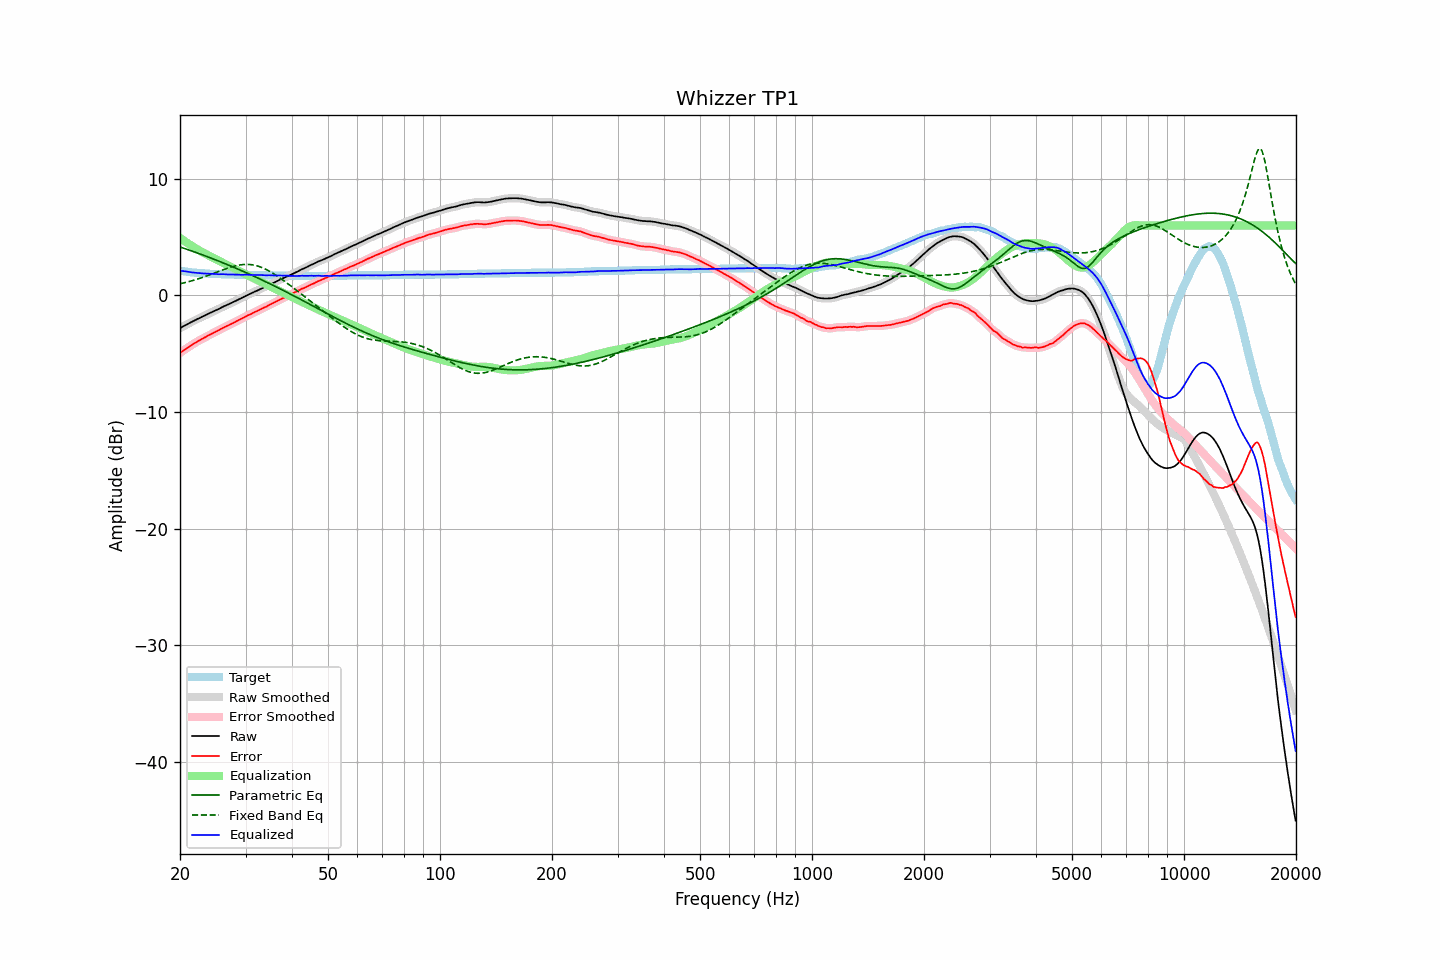

The data file committed next to this chart (first rows):
frequency, raw, error, smoothed, error_smoothed, equalization, parametric_eq, fixed_band_eq, equalized_raw, equalized_smoothed, target
20.00, -2.81, -4.94, -2.81, -4.94, 4.94, 4.16, 1.00, 2.13, 2.13, 2.13
20.20, -2.73, -4.83, -2.73, -4.84, 4.84, 4.11, 1.03, 2.11, 2.11, 2.10
20.40, -2.65, -4.73, -2.66, -4.74, 4.74, 4.06, 1.06, 2.09, 2.09, 2.08
20.61, -2.58, -4.65, -2.58, -4.64, 4.64, 4.02, 1.10, 2.06, 2.06, 2.06
20.81, -2.51, -4.55, -2.51, -4.55, 4.55, 3.97, 1.13, 2.04, 2.04, 2.04
21.02, -2.43, -4.45, -2.43, -4.46, 4.45, 3.92, 1.17, 2.02, 2.02, 2.02
21.23, -2.36, -4.36, -2.36, -4.36, 4.36, 3.88, 1.20, 2.00, 2.00, 2.00
21.44, -2.29, -4.27, -2.29, -4.27, 4.27, 3.83, 1.24, 1.98, 1.98, 1.98
21.66, -2.22, -4.19, -2.22, -4.19, 4.19, 3.78, 1.28, 1.97, 1.97, 1.96
21.87, -2.15, -4.10, -2.15, -4.10, 4.10, 3.73, 1.32, 1.95, 1.95, 1.95
22.09, -2.08, -4.01, -2.08, -4.02, 4.02, 3.68, 1.37, 1.94, 1.94, 1.93
22.31, -2.01, -3.93, -2.01, -3.94, 3.94, 3.63, 1.41, 1.93, 1.93, 1.92
22.54, -1.95, -3.87, -1.95, -3.86, 3.86, 3.58, 1.45, 1.91, 1.91, 1.91
22.76, -1.88, -3.78, -1.88, -3.79, 3.78, 3.53, 1.50, 1.90, 1.90, 1.90
22.99, -1.81, -3.71, -1.81, -3.71, 3.71, 3.48, 1.54, 1.89, 1.89, 1.89
23.22, -1.75, -3.64, -1.75, -3.63, 3.63, 3.43, 1.59, 1.88, 1.88, 1.88
23.45, -1.68, -3.55, -1.68, -3.55, 3.56, 3.38, 1.64, 1.88, 1.88, 1.87
23.69, -1.61, -3.48, -1.62, -3.48, 3.48, 3.32, 1.69, 1.87, 1.87, 1.86
23.92, -1.55, -3.41, -1.55, -3.41, 3.41, 3.27, 1.74, 1.86, 1.86, 1.86
24.16, -1.49, -3.34, -1.49, -3.34, 3.34, 3.22, 1.79, 1.85, 1.86, 1.85
24.40, -1.42, -3.27, -1.42, -3.27, 3.27, 3.17, 1.84, 1.85, 1.85, 1.85
24.65, -1.35, -3.20, -1.35, -3.20, 3.20, 3.11, 1.90, 1.85, 1.85, 1.84
24.89, -1.29, -3.13, -1.29, -3.13, 3.13, 3.06, 1.95, 1.84, 1.84, 1.84
25.14, -1.23, -3.06, -1.23, -3.06, 3.06, 3.00, 2.00, 1.83, 1.83, 1.83
25.39, -1.17, -2.99, -1.16, -2.99, 2.99, 2.95, 2.05, 1.82, 1.82, 1.82
25.65, -1.09, -2.92, -1.09, -2.91, 2.92, 2.89, 2.10, 1.82, 1.82, 1.82
25.91, -1.02, -2.84, -1.02, -2.84, 2.84, 2.84, 2.16, 1.82, 1.82, 1.81
26.16, -0.95, -2.76, -0.95, -2.77, 2.77, 2.78, 2.21, 1.82, 1.82, 1.81
26.43, -0.89, -2.71, -0.89, -2.70, 2.71, 2.73, 2.26, 1.81, 1.81, 1.81
26.69, -0.83, -2.63, -0.83, -2.64, 2.64, 2.67, 2.31, 1.81, 1.81, 1.80
26.96, -0.77, -2.58, -0.77, -2.57, 2.57, 2.61, 2.35, 1.80, 1.80, 1.80
27.23, -0.70, -2.50, -0.71, -2.50, 2.50, 2.55, 2.40, 1.80, 1.80, 1.79
27.50, -0.64, -2.44, -0.64, -2.44, 2.43, 2.50, 2.44, 1.79, 1.79, 1.79
27.77, -0.58, -2.37, -0.58, -2.37, 2.37, 2.44, 2.48, 1.79, 1.79, 1.79
28.05, -0.51, -2.29, -0.51, -2.30, 2.30, 2.38, 2.52, 1.79, 1.79, 1.78
28.33, -0.44, -2.22, -0.44, -2.23, 2.23, 2.32, 2.55, 1.79, 1.79, 1.78
28.62, -0.37, -2.16, -0.37, -2.15, 2.16, 2.26, 2.58, 1.78, 1.78, 1.78
28.90, -0.31, -2.08, -0.31, -2.08, 2.08, 2.20, 2.61, 1.77, 1.78, 1.77
29.19, -0.24, -2.01, -0.24, -2.02, 2.01, 2.14, 2.63, 1.77, 1.77, 1.77
29.48, -0.17, -1.94, -0.17, -1.95, 1.94, 2.08, 2.64, 1.77, 1.77, 1.77
29.78, -0.10, -1.88, -0.10, -1.87, 1.87, 2.02, 2.66, 1.77, 1.78, 1.77
30.08, -0.02, -1.80, -0.02, -1.80, 1.80, 1.96, 2.66, 1.78, 1.78, 1.77
30.38, 0.05, -1.72, 0.04, -1.73, 1.73, 1.90, 2.66, 1.78, 1.77, 1.76
30.68, 0.10, -1.67, 0.10, -1.66, 1.66, 1.84, 2.65, 1.76, 1.77, 1.76
30.99, 0.16, -1.61, 0.16, -1.60, 1.60, 1.77, 2.64, 1.76, 1.76, 1.76
31.30, 0.23, -1.54, 0.23, -1.53, 1.53, 1.71, 2.62, 1.76, 1.76, 1.76
31.61, 0.30, -1.46, 0.29, -1.46, 1.46, 1.65, 2.60, 1.76, 1.76, 1.75
31.93, 0.36, -1.40, 0.36, -1.40, 1.40, 1.58, 2.57, 1.76, 1.76, 1.75
32.24, 0.41, -1.34, 0.42, -1.33, 1.33, 1.52, 2.54, 1.74, 1.75, 1.75
32.57, 0.48, -1.27, 0.48, -1.27, 1.27, 1.46, 2.49, 1.75, 1.75, 1.74
32.89, 0.54, -1.20, 0.54, -1.20, 1.20, 1.39, 2.44, 1.74, 1.74, 1.74
33.22, 0.61, -1.13, 0.61, -1.13, 1.14, 1.33, 2.39, 1.75, 1.74, 1.74
33.55, 0.67, -1.06, 0.67, -1.07, 1.07, 1.26, 2.33, 1.74, 1.74, 1.73
33.89, 0.73, -1.01, 0.73, -1.00, 1.00, 1.19, 2.27, 1.73, 1.73, 1.73
34.23, 0.79, -0.95, 0.80, -0.93, 0.93, 1.13, 2.20, 1.72, 1.73, 1.73
34.57, 0.87, -0.85, 0.87, -0.86, 0.86, 1.06, 2.12, 1.73, 1.73, 1.72
34.92, 0.94, -0.79, 0.93, -0.79, 0.79, 0.99, 2.05, 1.73, 1.73, 1.72
35.27, 1.00, -0.73, 1.00, -0.72, 0.72, 0.93, 1.97, 1.72, 1.72, 1.72
35.62, 1.06, -0.66, 1.06, -0.66, 0.65, 0.86, 1.88, 1.71, 1.71, 1.71
35.97, 1.13, -0.58, 1.13, -0.58, 0.58, 0.79, 1.79, 1.71, 1.71, 1.71
... 635 more rows
